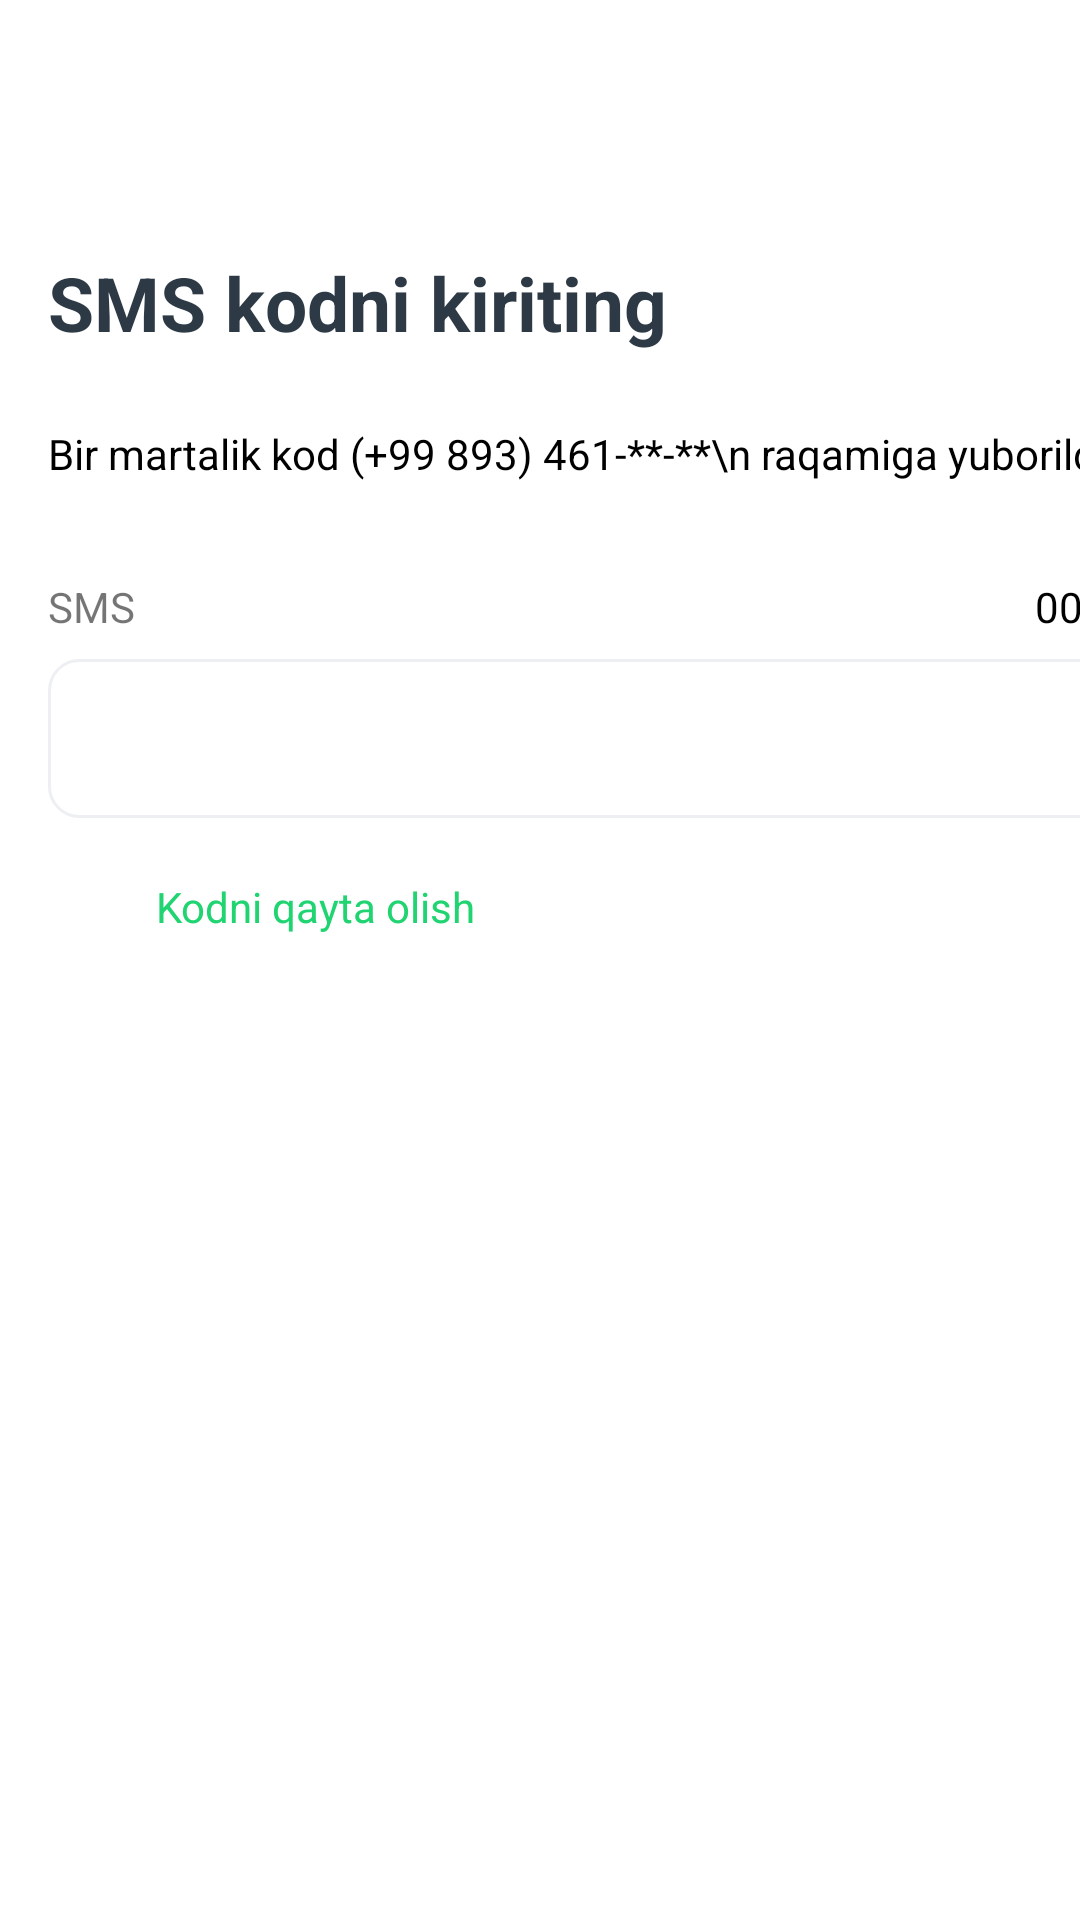

This screen was rendered from an Android layout file. Write that file and the resources it references.
<!-- AndroidManifest.xml: application theme Theme.PhoneFireBase -->
<!-- res/layout/fragment_sms.xml -->
<?xml version="1.0" encoding="utf-8"?>
<androidx.constraintlayout.widget.ConstraintLayout xmlns:android="http://schemas.android.com/apk/res/android"
    xmlns:app="http://schemas.android.com/apk/res-auto"
    xmlns:tools="http://schemas.android.com/tools"
    android:layout_width="match_parent"
    android:layout_height="match_parent"
    tools:context=".send_sms_fragments.SmsFragment">

    <TextView
        android:id="@+id/textView"
        android:layout_width="wrap_content"
        android:layout_height="wrap_content"
        android:layout_marginStart="16dp"
        android:layout_marginLeft="16dp"
        android:layout_marginTop="84dp"
        android:fontFamily="sans-serif"
        android:text="SMS kodni kiriting"
        android:textColor="#2D3A45"
        android:textSize="25sp"
        android:textStyle="bold"
        app:layout_constraintStart_toStartOf="parent"
        app:layout_constraintTop_toTopOf="parent" />

    <TextView
        android:id="@+id/textView2"
        android:layout_width="wrap_content"
        android:layout_height="wrap_content"
        android:layout_marginStart="16dp"
        android:layout_marginLeft="16dp"
        android:layout_marginTop="24dp"
        android:text="Bir martalik kod (+99 893) 461-**-**\n raqamiga yuborildi"
        android:textColor="@color/black"
        app:layout_constraintStart_toStartOf="parent"
        app:layout_constraintTop_toBottomOf="@+id/textView" />

    <TextView
        android:id="@+id/number_et"
        android:layout_width="wrap_content"
        android:layout_height="wrap_content"
        android:layout_marginStart="16dp"
        android:layout_marginLeft="16dp"
        android:layout_marginTop="32dp"
        android:text="SMS"
        app:layout_constraintStart_toStartOf="parent"
        app:layout_constraintTop_toBottomOf="@+id/textView2" />


    <TextView
        android:id="@+id/timer"
        android:layout_width="wrap_content"
        android:layout_height="wrap_content"
        android:layout_marginStart="300dp"
        android:layout_marginLeft="300dp"
        android:layout_marginTop="32dp"
        android:text="00:00"
        android:textColor="@color/black"
        app:layout_constraintStart_toEndOf="@+id/number_et"
        app:layout_constraintTop_toBottomOf="@+id/textView2" />

    <EditText
        android:id="@+id/editText"
        android:layout_width="362dp"
        android:layout_height="53dp"
        android:layout_marginStart="16dp"
        android:layout_marginLeft="16dp"
        android:layout_marginTop="8dp"
        android:background="@drawable/edit_back"
        android:inputType="number"
        android:padding="10dp"
        app:layout_constraintStart_toStartOf="parent"
        app:layout_constraintTop_toBottomOf="@+id/number_et" />

    <ImageView
        android:id="@+id/imageView"
        android:layout_width="20dp"
        android:layout_height="20dp"
        android:layout_marginStart="16dp"
        android:layout_marginLeft="16dp"
        android:layout_marginTop="20dp"
        android:src="@drawable/ic_resend_icon"
        android:visibility="invisible"
        app:layout_constraintStart_toStartOf="parent"
        app:layout_constraintTop_toBottomOf="@+id/editText" />

    <TextView
        android:id="@+id/resendsms_tv"
        android:layout_width="wrap_content"
        android:layout_height="wrap_content"
        android:layout_marginStart="16dp"
        android:layout_marginLeft="16dp"
        android:layout_marginTop="20dp"
        android:text="Kodni qayta olish"
        android:textColor="#20D472"
        android:visibility="visible"
        app:layout_constraintStart_toEndOf="@+id/imageView"
        app:layout_constraintTop_toBottomOf="@+id/editText" />

</androidx.constraintlayout.widget.ConstraintLayout>
<!-- resources referenced by this layout -->
<resources>
  <color name="black">#FF000000</color>
  <!-- drawable edit_back (drawable) -->
  <?xml version="1.0" encoding="utf-8"?>
  <shape xmlns:android="http://schemas.android.com/apk/res/android">
      <stroke
          android:width="1dp"
          android:color="#EDEFF3" />
      <corners android:radius="10dp" />
  </shape>
  <style name="Theme.PhoneFireBase" parent="Theme.MaterialComponents.DayNight.DarkActionBar">
          
          <item name="colorPrimary">@color/purple_500</item>
          <item name="colorPrimaryVariant">@color/purple_500</item>
          <item name="windowNoTitle">true</item>
          <item name="colorOnPrimary">@color/white</item>
          
          <item name="colorSecondary">@color/teal_200</item>
          <item name="colorSecondaryVariant">@color/teal_700</item>
          <item name="colorOnSecondary">@color/black</item>
          
          <item name="android:statusBarColor" tools:targetApi="l">?attr/colorPrimaryVariant</item>
          
      </style>
  <color name="purple_500">#FCB600</color>
  <color name="white">#FFFFFFFF</color>
  <color name="teal_200">#FF03DAC5</color>
  <color name="teal_700">#FF018786</color>
</resources>
